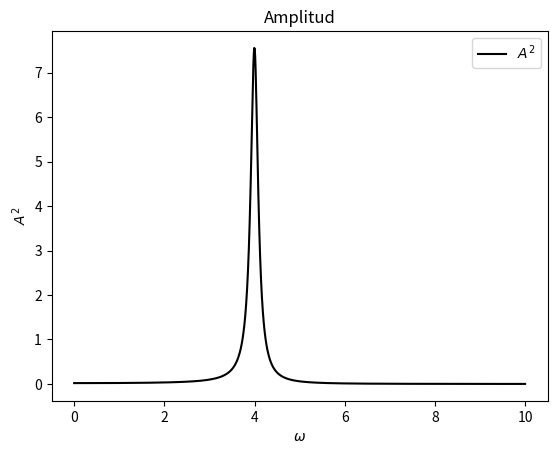

Write Python code to recreate this figure.
# [redacted]
# Date: 9.09.2020

import numpy as np
import matplotlib.pyplot as plt

def A_Sqrd(omega):
    # Constantes
    w0 = 4
    beta = 0.1
    f0 = 2.2
    return f0**2 / ((w0**2 - omega**2)**2 +4*(beta**2)*(omega**2))

# ARREGLOS
w = np.linspace(0,10,1000)
A = np.zeros(len(w))

for i in range(len(w)):
    A[i] = A_Sqrd(w[i])

# SE GRAFICAN
plt.plot(w,A,'-k',label='$A^2$')
plt.legend()
plt.xlabel('$\omega$')
plt.ylabel('$A^2$')
plt.title('Amplitud')
plt.savefig('problema2.pdf')
plt.show()
